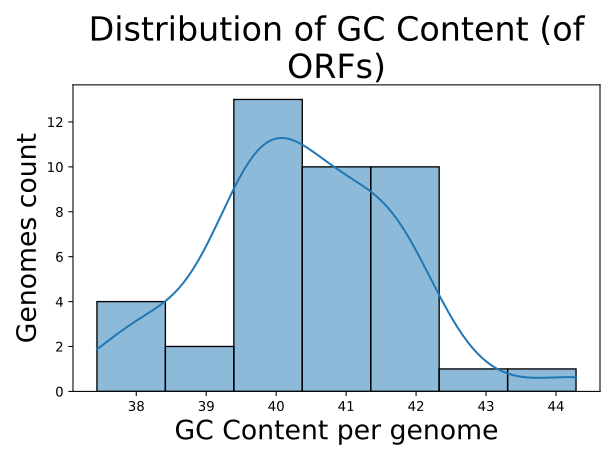

The table this chart was drawn from, first rows:
Genome, GC Content (of ORFs)
Chlamydia_abortus_strain_162STDY5437294, 40.5
Chlamydia_abortus_strain_1B_cevac, 40.5
Chlamydia_abortus_strain_GIMC_2006CabB57…, 40.5
Chlamydia_abortus_strain_NL2335-4C, 40.51
Chlamydia_abortus_strain_NL2354-2D, 40.51
Chlamydia_avium_10DC88, 37.44
Chlamydia_buteonis_strain_IDL17-4553, 38.95
Chlamydia_caviae_GPIC, 39.83
Chlamydia_crocodili_strain_No._12, 38.07
Chlamydia_felis_FeC-56, 39.94
Chlamydia_gallinacea_08-12743, 38.42
Chlamydia_muridarum_str._Nigg, 40.7
Chlamydia_muridarum_str._Nigg_isolate_CM…, 40.73
Chlamydia_muridarum_str._Nigg_isolate_CM…, 40.73
Chlamydia_muridarum_str._Nigg_isolate_CM…, 40.73
Chlamydia_muridarum_str._Nigg_isolate_CM…, 40.73
Chlamydia_pecorum_E58, 41.7
Chlamydia_poikilotherma_strain_S15-834K, 38.11
Chlamydia_psittaci_01DC11, 39.68
Chlamydia_psittaci_6BC, 39.65
Chlamydia_psittaci_MN, 39.65
Chlamydia_psittaci_WSRTE30, 39.64
Chlamydia_psittaci_strain_AMK, 39.71
Chlamydia_psittaci_strain_Ful127, 39.64
Chlamydia_psittaci_strain_GIMC_2003Cps25…, 39.65
Chlamydia_psittaci_strain_GIMC_2004CpsAP…, 39.64
Chlamydia_psittaci_strain_GIMC_2005CpsCP…, 39.64
Chlamydia_psittaci_strain_NRM_isolate_NR…, 39.64
Chlamydia_serpentis_strain_H15-1957-10C, 38.21
Chlamydia_suis_isolate_4-29b, 42.65
Chlamydia_trachomatis_A2497, 41.62
Chlamydia_trachomatis_EBour, 41.63
Chlamydia_trachomatis_L1115, 41.64
Chlamydia_trachomatis_L2b820007, 41.64
Chlamydia_trachomatis_L2bUCH-2, 41.64
Chlamydia_trachomatis_RC-L255, 41.68
Chlamydia_trachomatis_strain_E-32931, 41.62
Chlamydia_trachomatis_strain_QH111L, 41.63
Chlamydia_trachomatis_strain_tet9, 41.86
Chlamydophila_parapsittaci_strain_Rostin…, 39.71
Waddlia_chondrophila_WSU_86-1044, 44.29
